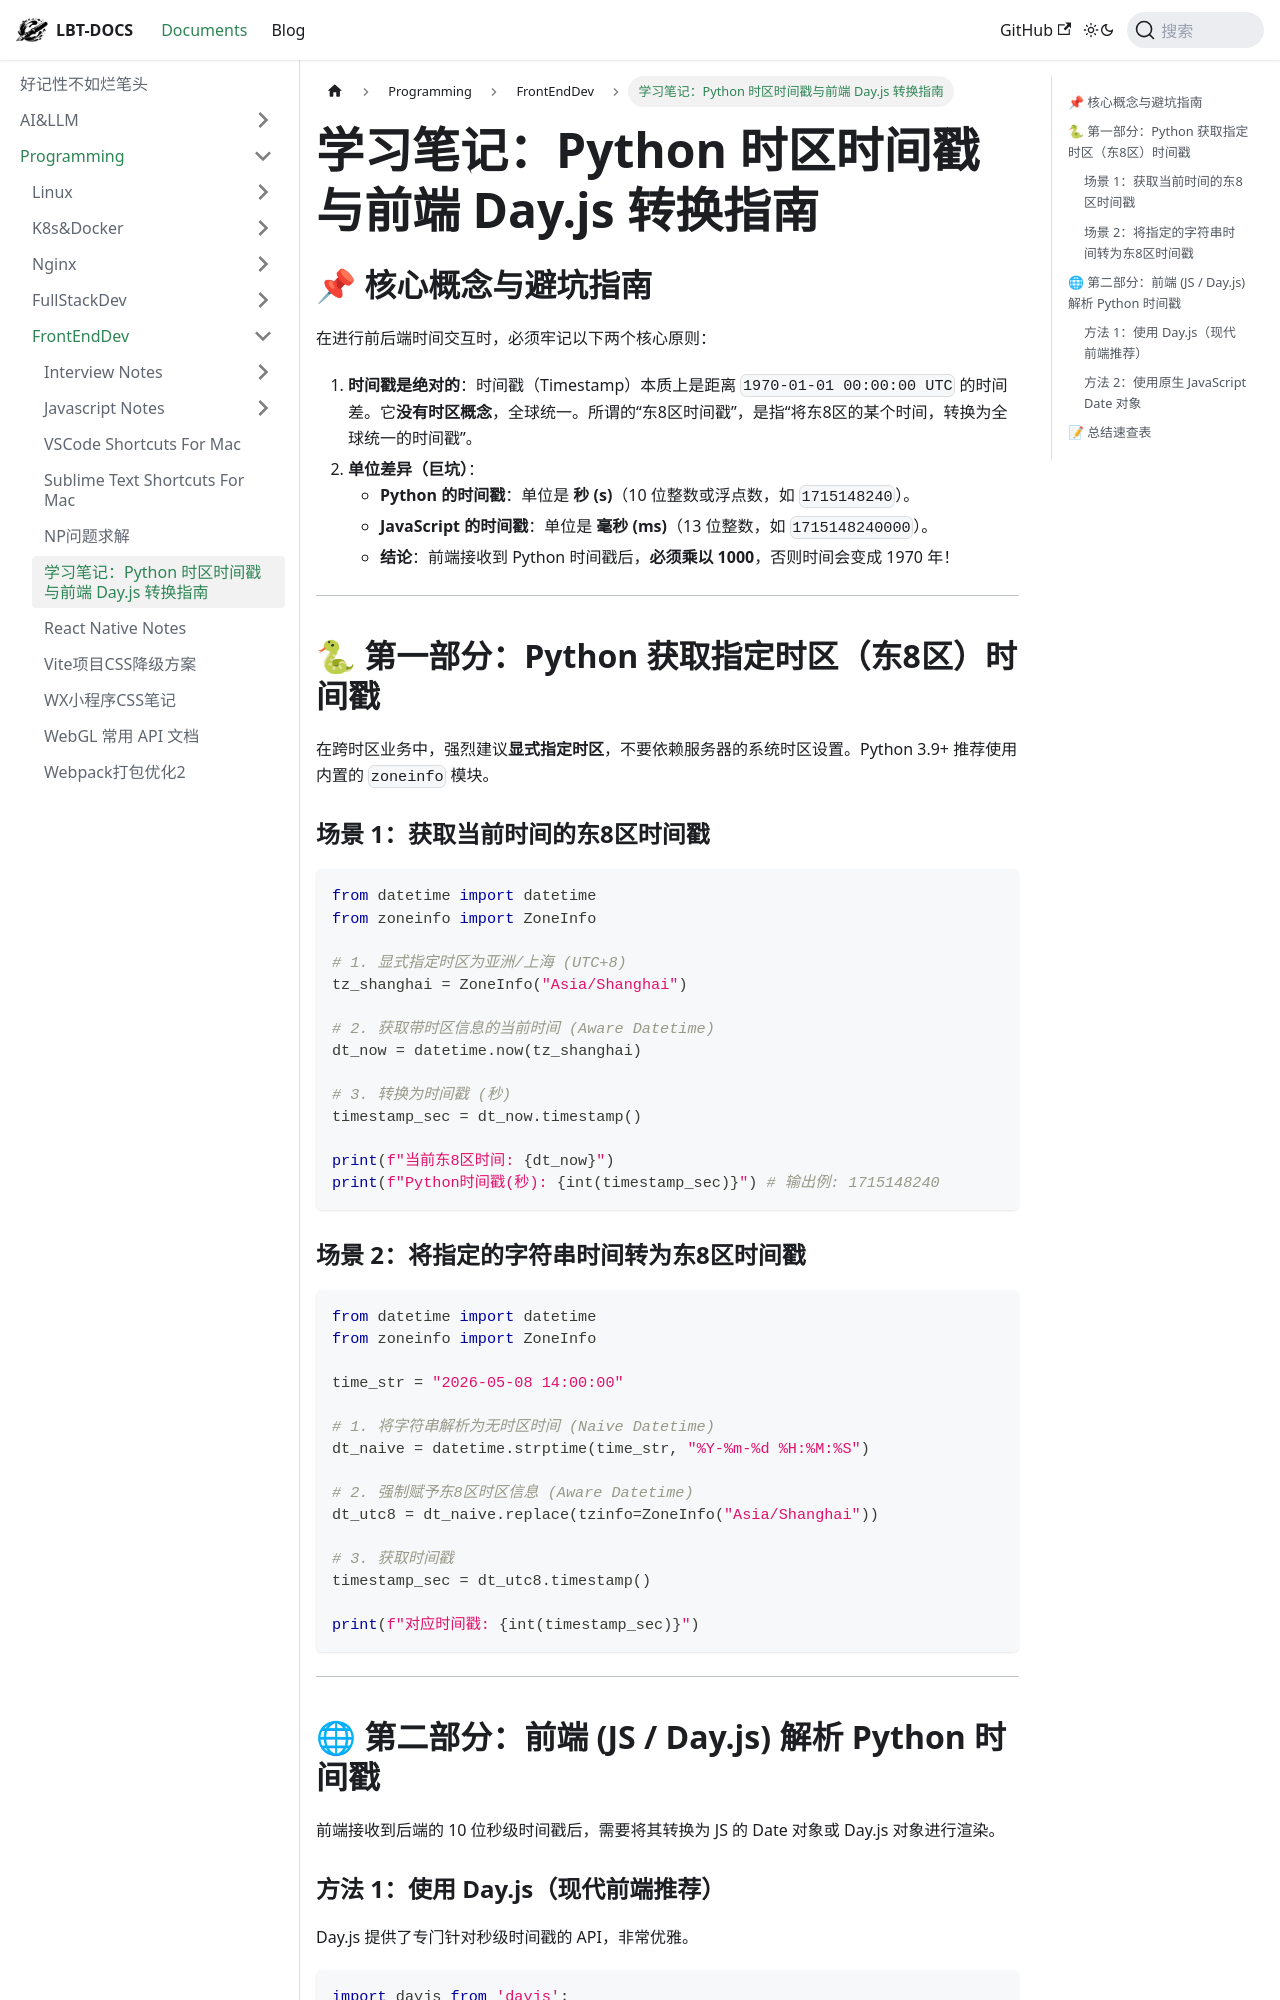

repository: fhvknb/lbt-docs · page: docs/Programming/FrontEndDev/Python时间戳和JS时间互转笔记.html · generator: docusaurus


# 学习笔记：Python 时区时间戳与前端 Day.js 转换指南

## 📌 核心概念与避坑指南

在进行前后端时间交互时，必须牢记以下两个核心原则：

1. **时间戳是绝对的**：时间戳（Timestamp）本质上是距离 `1970-01-01 00:00:00 UTC` 的时间差。它**没有时区概念**，全球统一。所谓的“东8区时间戳”，是指“将东8区的某个时间，转换为全球统一的时间戳”。
2. **单位差异（巨坑）**：
   * **Python 的时间戳**：单位是 **秒 (s)**（10 位整数或浮点数，如 `1715148240`）。
   * **JavaScript 的时间戳**：单位是 **毫秒 (ms)**（13 位整数，如 `1715148240000`）。
   * **结论**：前端接收到 Python 时间戳后，**必须乘以 1000**，否则时间会变成 1970 年！

---

## 🐍 第一部分：Python 获取指定时区（东8区）时间戳

在跨时区业务中，强烈建议**显式指定时区**，不要依赖服务器的系统时区设置。Python 3.9+ 推荐使用内置的 `zoneinfo` 模块。

### 场景 1：获取当前时间的东8区时间戳
```python
from datetime import datetime
from zoneinfo import ZoneInfo

# 1. 显式指定时区为亚洲/上海 (UTC+8)
tz_shanghai = ZoneInfo("Asia/Shanghai")

# 2. 获取带时区信息的当前时间 (Aware Datetime)
dt_now = datetime.now(tz_shanghai)

# 3. 转换为时间戳 (秒)
timestamp_sec = dt_now.timestamp()

print(f"当前东8区时间: {dt_now}")
print(f"Python时间戳(秒): {int(timestamp_sec)}") # 输出例: 1715148240
```

### 场景 2：将指定的字符串时间转为东8区时间戳
```python
from datetime import datetime
from zoneinfo import ZoneInfo

time_str = "2026-05-08 14:00:00"

# 1. 将字符串解析为无时区时间 (Naive Datetime)
dt_naive = datetime.strptime(time_str, "%Y-%m-%d %H:%M:%S")

# 2. 强制赋予东8区时区信息 (Aware Datetime)
dt_utc8 = dt_naive.replace(tzinfo=ZoneInfo("Asia/Shanghai"))

# 3. 获取时间戳
timestamp_sec = dt_utc8.timestamp()

print(f"对应时间戳: {int(timestamp_sec)}")
```

---

## 🌐 第二部分：前端 (JS / Day.js) 解析 Python 时间戳

前端接收到后端的 10 位秒级时间戳后，需要将其转换为 JS 的 Date 对象或 Day.js 对象进行渲染。
